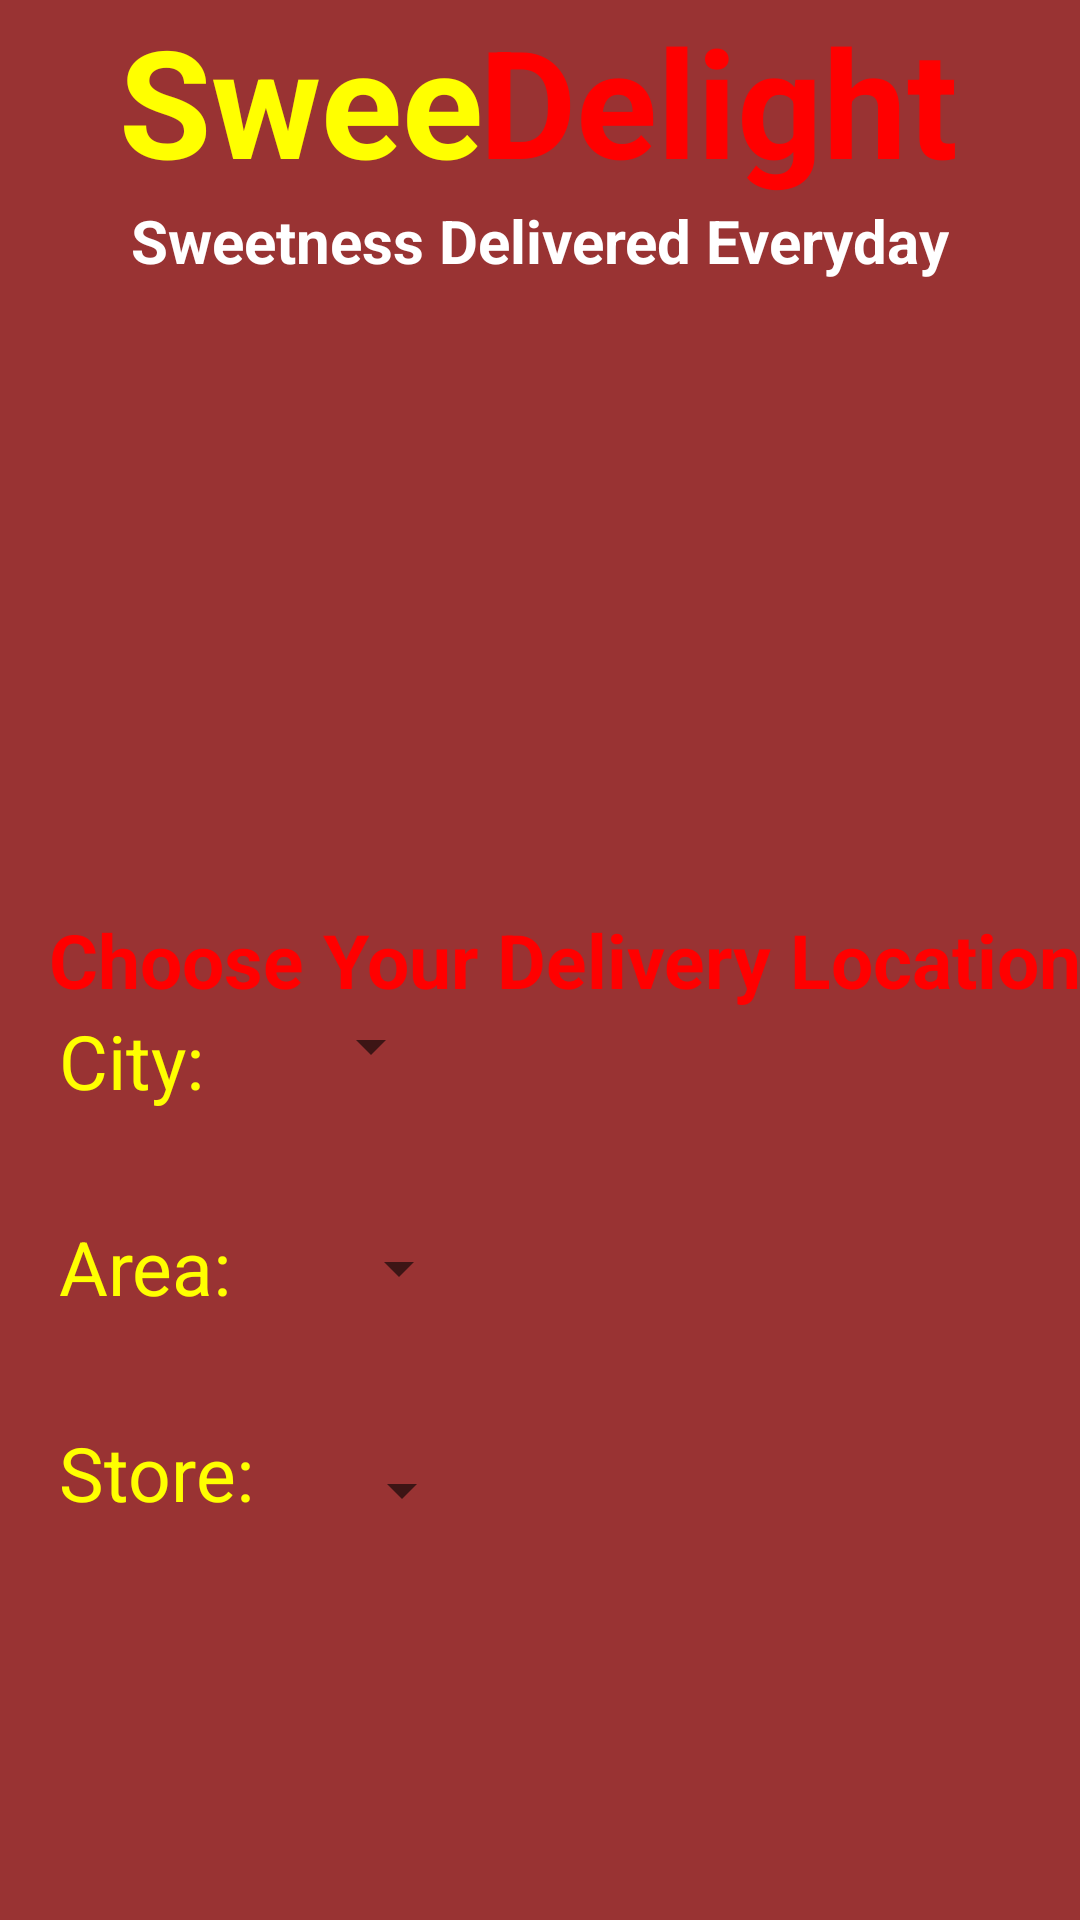

Write the Android layout XML for this screen, with the resource values it uses.
<!-- AndroidManifest.xml: application theme AppTheme -->
<!-- res/layout/content_main.xml -->
<?xml version="1.0" encoding="utf-8"?>
<RelativeLayout xmlns:android="http://schemas.android.com/apk/res/android"
    xmlns:app="http://schemas.android.com/apk/res-auto"
    xmlns:tools="http://schemas.android.com/tools"
    android:layout_width="match_parent"
    android:layout_height="match_parent"
    android:paddingBottom="@dimen/activity_vertical_margin"
    android:paddingLeft="@dimen/activity_horizontal_margin"
    android:paddingRight="@dimen/activity_horizontal_margin"
    android:paddingTop="@dimen/activity_vertical_margin"
    android:background="#993333"
    app:layout_behavior="@string/appbar_scrolling_view_behavior"
    tools:context="com.example.ankita.mysplash.MainActivity"
    tools:showIn="@layout/activity_main">


    <TextView
        android:layout_width="wrap_content"
        android:layout_height="wrap_content"
        android:textAppearance="?android:attr/textAppearanceLarge"
        android:text="Swee"
        android:id="@+id/swee"
        android:textSize="50dp"
        android:textColor="#ffff00"
        android:layout_alignParentTop="true"
        android:textStyle="bold"
        android:layout_marginLeft="40dp"
        />
    <TextView
        android:layout_width="wrap_content"
        android:layout_height="wrap_content"
        android:textAppearance="?android:attr/textAppearanceLarge"
        android:text="Delight"
        android:id="@+id/delight"
        android:textSize="50dp"
        android:textColor="#ff0000"
        android:layout_alignParentTop="true"
        android:textStyle="bold"
        android:layout_marginLeft="160dp"
        />
    <TextView
        android:layout_width="wrap_content"
        android:layout_height="wrap_content"
        android:textAppearance="?android:attr/textAppearanceLarge"
        android:text="Sweetness Delivered Everyday"
        android:id="@+id/motto"
        android:textSize="20dp"
        android:textColor="#ffffff"

        android:textStyle="bold"
        android:layout_centerHorizontal="true"
        android:layout_below="@id/swee"
        />

    <TextView
        android:layout_width="wrap_content"
        android:layout_height="wrap_content"
        android:textAppearance="?android:attr/textAppearanceLarge"
        android:text="@string/txt1"
        android:id="@+id/txt1"
        android:textSize="25dp"
        android:textColor="#ff0000"
        android:textStyle="bold"
        android:layout_centerVertical="true"
        android:layout_alignParentRight="true"
        android:layout_alignParentEnd="true" />

    <TextView
        android:layout_width="wrap_content"
        android:layout_height="wrap_content"
        android:text="City:     "
        android:id="@+id/city"
        android:textColor="#ffff00"
        android:layout_below="@id/txt1"
        android:textSize="25dp"
        android:layout_marginLeft="20dp"
        />
    <TextView
        android:layout_width="wrap_content"
        android:layout_height="wrap_content"
        android:text="Area:     "
        android:id="@+id/area"
        android:textColor="#ffff00"
        android:layout_below="@id/city"
        android:textSize="25dp"
        android:layout_marginLeft="20dp"
        android:layout_marginTop="35dp"
        />
    <TextView
        android:layout_width="wrap_content"
        android:layout_height="wrap_content"
        android:text="Store:    "
        android:id="@+id/store"
        android:textColor="#ffff00"
        android:layout_below="@id/area"
        android:textSize="25dp"
        android:layout_marginLeft="20dp"
        android:layout_marginTop="35dp"
        />
    <Spinner
        android:layout_width="wrap_content"
        android:layout_height="wrap_content"
        android:id="@+id/city_spinner"
        android:layout_below="@+id/txt1"
        android:layout_toRightOf="@+id/city"
        android:layout_toEndOf="@+id/city"

        />
    <Spinner
        android:layout_width="wrap_content"
        android:layout_height="wrap_content"
        android:id="@+id/area_spinner"
        android:layout_below="@+id/city_spinner"
        android:layout_toRightOf="@+id/area"
        android:layout_toEndOf="@+id/city"
        android:layout_marginTop="50dp"
        />
    <Spinner
        android:layout_width="wrap_content"
        android:layout_height="wrap_content"
        android:id="@+id/store_spinner"
        android:layout_below="@+id/area_spinner"
        android:layout_toRightOf="@+id/store"
        android:layout_toEndOf="@+id/city"
        android:layout_marginTop="50dp"
        />

</RelativeLayout>
<!-- res/layout/activity_main.xml (included above) -->
<?xml version="1.0" encoding="utf-8"?>
<android.support.design.widget.CoordinatorLayout xmlns:android="http://schemas.android.com/apk/res/android"
    xmlns:app="http://schemas.android.com/apk/res-auto"
    xmlns:tools="http://schemas.android.com/tools"
    android:layout_width="match_parent"
    android:layout_height="match_parent"
    android:fitsSystemWindows="true"
    tools:context="com.example.ankita.mysplash.MainActivity">

    <android.support.design.widget.AppBarLayout
        android:layout_width="match_parent"
        android:layout_height="wrap_content"
        android:theme="@style/AppTheme.AppBarOverlay">

        <android.support.v7.widget.Toolbar
            android:id="@+id/toolbar"
            android:layout_width="match_parent"
            android:layout_height="?attr/actionBarSize"
            android:background="?attr/colorPrimary"
            app:popupTheme="@style/AppTheme.PopupOverlay" />

    </android.support.design.widget.AppBarLayout>

    <include layout="@layout/content_main" />

    <android.support.design.widget.FloatingActionButton
        android:id="@+id/fab"
        android:layout_width="wrap_content"
        android:layout_height="wrap_content"
        android:layout_gravity="bottom|end"
        android:layout_margin="@dimen/fab_margin"
        android:src="@android:drawable/ic_dialog_email" />

</android.support.design.widget.CoordinatorLayout>
<!-- resources referenced by this layout -->
<resources>
  <string name="txt1">Choose Your Delivery Location</string>
  <style name="AppTheme.AppBarOverlay" parent="ThemeOverlay.AppCompat.Dark.ActionBar" />
  <style name="AppTheme.PopupOverlay" parent="ThemeOverlay.AppCompat.Light" />
  <style name="AppTheme" parent="Theme.AppCompat.Light.DarkActionBar">
          
          <item name="colorPrimary">@color/colorPrimary</item>
          <item name="colorPrimaryDark">@color/colorPrimaryDark</item>
          <item name="colorAccent">@color/colorAccent</item>
      </style>
  <!-- not gathered from this repository: default colours our renderer supplied (Android Studio template values) -->
  <color name="colorPrimary">#FF6200EE</color>
  <color name="colorPrimaryDark">#FF3700B3</color>
  <color name="colorAccent">#FF03DAC5</color>
</resources>
